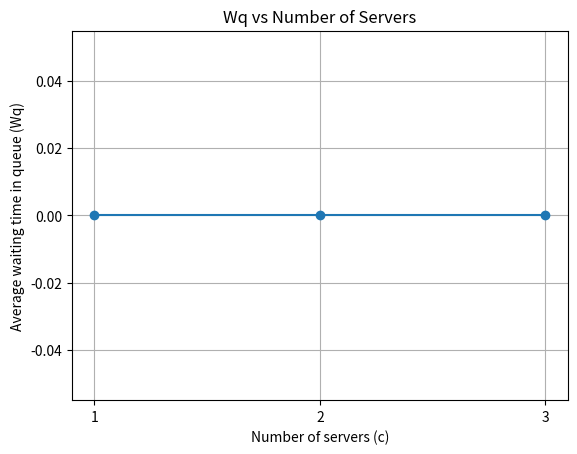

The matplotlib source for this figure:
import matplotlib.pyplot as plt

# Put the MEAN Wq you got from mm1_sim.py, mm2_sim.py, mm3_sim.py here:
Wq_mean_c1 = 0.0  # replace
Wq_mean_c2 = 0.0  # replace
Wq_mean_c3 = 0.0  # replace

cs = [1, 2, 3]
Wqs = [Wq_mean_c1, Wq_mean_c2, Wq_mean_c3]

plt.plot(cs, Wqs, marker="o")
plt.xticks(cs)
plt.xlabel("Number of servers (c)")
plt.ylabel("Average waiting time in queue (Wq)")
plt.title("Wq vs Number of Servers")
plt.grid(True)
plt.show()
